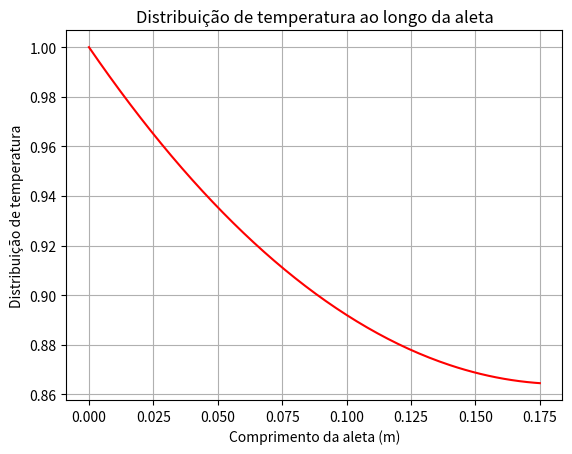

The matplotlib source for this figure:
from math import cosh, sinh, sqrt, tanh
import matplotlib as mpl
import matplotlib.pyplot as plt
import numpy as np

# T_Kelvin = T_Celsius + 273.15

# Parâmetros para o nosso grupo: Seção transversal retangular
L = 0.175 # Comprimento da aleta em m
t = 0.02 # Espessura da aleta
w = 0.24 # Largura da aleta
P = 0.52 # Perímetro da seção transversal em m
A = 0.0048 # Área da seção transversal em m^2
h = 20 # Coeficiente de convecção em W/ m^2 * K
As = (2 * L * t) + (w * t) + (2 * L * w) # Área da superfície
Ab = (w * t) # Área da base

# Parâmetros gerais
k_Al = 240 # Condutividade do material em W/m*K
T = 25 + 273.15 # T_infinito é a temepratura do ambiente em K
Tb = 100 + 273.15 # Tb é a temperatura da base em K
x = L # Condição de contorno na extremidade da aleta


# Temperatura na extremidade da aleta (T_L)

# Função que calcula a distribuição de temperaturas para transferência de calor por convecção
def calcula_distribuicao_de_temperaturas(h, P, k, A, L, x):

    m = sqrt((h*P)/(k*A))

    const = h / (m * k)

    numerador = cosh(m * (L - x)) + const * sinh(m * (L - x))
    denominador = cosh(m * L) + const * sinh(m * L)

    distribuicao_de_temperaturas = numerador / denominador

    return distribuicao_de_temperaturas

distribuicao_de_temperaturas = calcula_distribuicao_de_temperaturas(h, P, k_Al, A, L, x)

T_L = (distribuicao_de_temperaturas * (Tb - T)) + T

print(f"Temperatura na extremidade da aleta: {T_L} K")

# Gráfico da distribuição de temperaturas ao longo do comprimento da aleta

lista_distr_temps = []
lista_x_aleta = np.arange(0, L+0.001, 0.001)

for x in lista_x_aleta:
    distr_temp_x = calcula_distribuicao_de_temperaturas(h, P, k_Al, A, L, x)
    lista_distr_temps.append(distr_temp_x)

fig, ax = plt.subplots()
ax.plot(lista_x_aleta, lista_distr_temps, color="red")
ax.set(xlabel='Comprimento da aleta (m)', ylabel='Distribuição de temperatura',
       title='Distribuição de temperatura ao longo da aleta')
plt.grid()
fig.savefig("Atividades\APS 1\Distribuição_de_temperatura.png")
# plt.show()


# Função que calcula a distribuição de temperaturas para transferência de calor por convecção
def calcula_transferencia_de_calor(h, P, k, A, L, x, T, Tb):
    thetab = Tb - T
    M = sqrt(h*P*k*A) * thetab
    m = sqrt((h*P)/(k*A))

    const = h / (m * k)

    numerador = sinh(m * L) + const * cosh(m * L)
    denominador = cosh(m * L) + const * sinh(m * L)

    taxa_de_transferencia_de_calor = M * (numerador / denominador)

    return taxa_de_transferencia_de_calor

taxa_de_transferencia_de_calor = calcula_transferencia_de_calor(h, P, k_Al, A, L, x, T, Tb)

print(f"Taxa de transferência de calor: {taxa_de_transferencia_de_calor} W")


thetab = Tb - T
eficiencia = taxa_de_transferencia_de_calor/(h * As * thetab)

print(f"Eficiênica da aleta: {eficiencia}")


efetividade = taxa_de_transferencia_de_calor/(h * Ab * thetab)

print(f"Efetividade: {efetividade}")

taxa_de_transferencia_de_calor_aleta_infinita = sqrt(h*P*k_Al*A) * thetab

print(f"Taxa de transferência de calor para aleta infinita: {taxa_de_transferencia_de_calor_aleta_infinita} W")


print("Numericamente é diferente, porque ...")

m = sqrt((h*P)/(k_Al*A))

L_minimo = L

while(tanh(m * L_minimo) < 0.99):
    L_minimo += 0.001

print(f"O comprimento mínimo da aleta: {L_minimo:.3f} m")